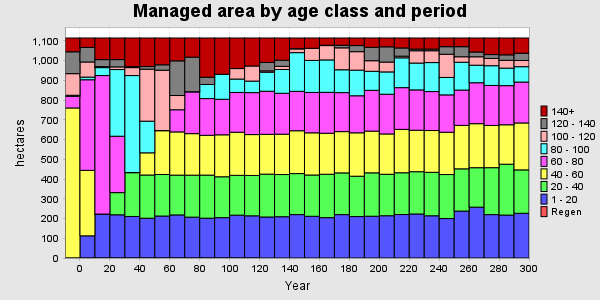

The data file committed next to this chart (first rows):
PERIOD, YEAR, PERIODWIDTH, Regen, 1 - 20, 20 - 40, 40 - 60, 60 - 80, 80 - 100, 100 - 120, 120 - 140, 140+, TOTAL
0, 0, 10, 0, 0, 0.7958, 759.7, 58.93, 5.322, 109.5, 110.8, 69.92, 1115
1, 10, 10, 0, 112.4, 0, 331.9, 459.1, 13.41, 76.69, 73.86, 47.61, 1115
2, 20, 10, 0, 221.9, 0, 0.7958, 701.8, 40.24, 5.322, 35.35, 109.5, 1115
3, 30, 10, 0, 219, 112.4, 0, 285.8, 337.9, 13.41, 36.98, 109.5, 1115
4, 40, 10, 0, 210.5, 221.9, 0, 0.7958, 491.3, 40.24, 5.322, 144.8, 1115
5, 50, 10, 0, 201.6, 219, 112.4, 0, 160.4, 263.5, 13.41, 144.6, 1115
6, 60, 10, 0, 212.7, 210.5, 221.9, 0, 0.7958, 305.8, 27.48, 135.7, 1115
7, 70, 10, 0, 218.4, 201.6, 219, 112.4, 0, 72.07, 175.7, 115.8, 1115
8, 80, 10, 0, 207.1, 212.7, 210.5, 211.6, 0, 0.7958, 175.1, 97.11, 1115
9, 90, 10, 0, 201.8, 218.4, 201.6, 186.1, 71.6, 0, 36.59, 198.8, 1115
10, 100, 10, 0, 204.6, 207.1, 212.7, 180, 126.4, 0, 0.4073, 183.7, 1115
11, 110, 10, 0, 217.2, 201.8, 218.4, 201.6, 67.97, 53.09, 0, 154.9, 1115
12, 120, 10, 0, 213.8, 204.6, 207.1, 212.7, 58.28, 76.49, 0, 142, 1115
13, 130, 10, 0, 207.8, 217.2, 201.8, 218.4, 96.48, 6.726, 42.47, 124.1, 1115
14, 140, 10, 0, 209.2, 213.8, 204.6, 207.1, 120.6, 15.93, 31.16, 112.6, 1115
15, 150, 10, 0, 220, 207.8, 217.2, 199.6, 196.2, 19.1, 0.8272, 54.21, 1115
16, 160, 10, 0, 211.4, 209.2, 213.8, 204.6, 162.5, 60.68, 0.8272, 51.95, 1115
17, 170, 10, 0, 204.5, 220, 207.8, 207.3, 164.2, 72.71, 1.875, 36.52, 1115
18, 180, 10, 0, 219.9, 211.4, 209.2, 197.6, 115.8, 111.2, 13.29, 36.52, 1115
19, 190, 10, 0, 210.1, 204.5, 220, 187.7, 129.8, 93.66, 30.87, 38.4, 1115
20, 200, 10, 0, 211.7, 219.9, 211.4, 206.8, 96.33, 53.66, 67.84, 47.24, 1115
21, 210, 10, 0, 214.3, 210.1, 204.5, 201.1, 113.1, 49.91, 77.24, 44.69, 1115
22, 220, 10, 0, 220.3, 211.7, 219.9, 211.4, 151.2, 8.33, 41.59, 50.48, 1115
23, 230, 10, 0, 223.1, 214.3, 210.1, 204.5, 136, 62.45, 8.33, 56.22, 1115
24, 240, 10, 0, 214, 220.3, 211.7, 197.5, 146.9, 59.96, 8.33, 56.22, 1115
25, 250, 10, 0, 199.9, 223.1, 214.3, 189.4, 88.43, 117.5, 38.27, 44.05, 1115
26, 260, 10, 0, 237.9, 214, 220.3, 178.9, 140.9, 27.79, 51.09, 44.05, 1115
27, 270, 10, 0, 257.8, 199.9, 223.1, 207.5, 88.89, 42.69, 23.98, 71.17, 1115
28, 280, 10, 0, 219.9, 237.9, 214, 202.7, 100, 36.76, 19.68, 83.99, 1115
29, 290, 10, 0, 217.6, 257.8, 199.9, 198.2, 88.81, 39.85, 27.5, 85.35, 1115
30, 300, 10, 0, 226.7, 219.9, 237.9, 207.3, 77.89, 31.35, 36.76, 77.24, 1115
